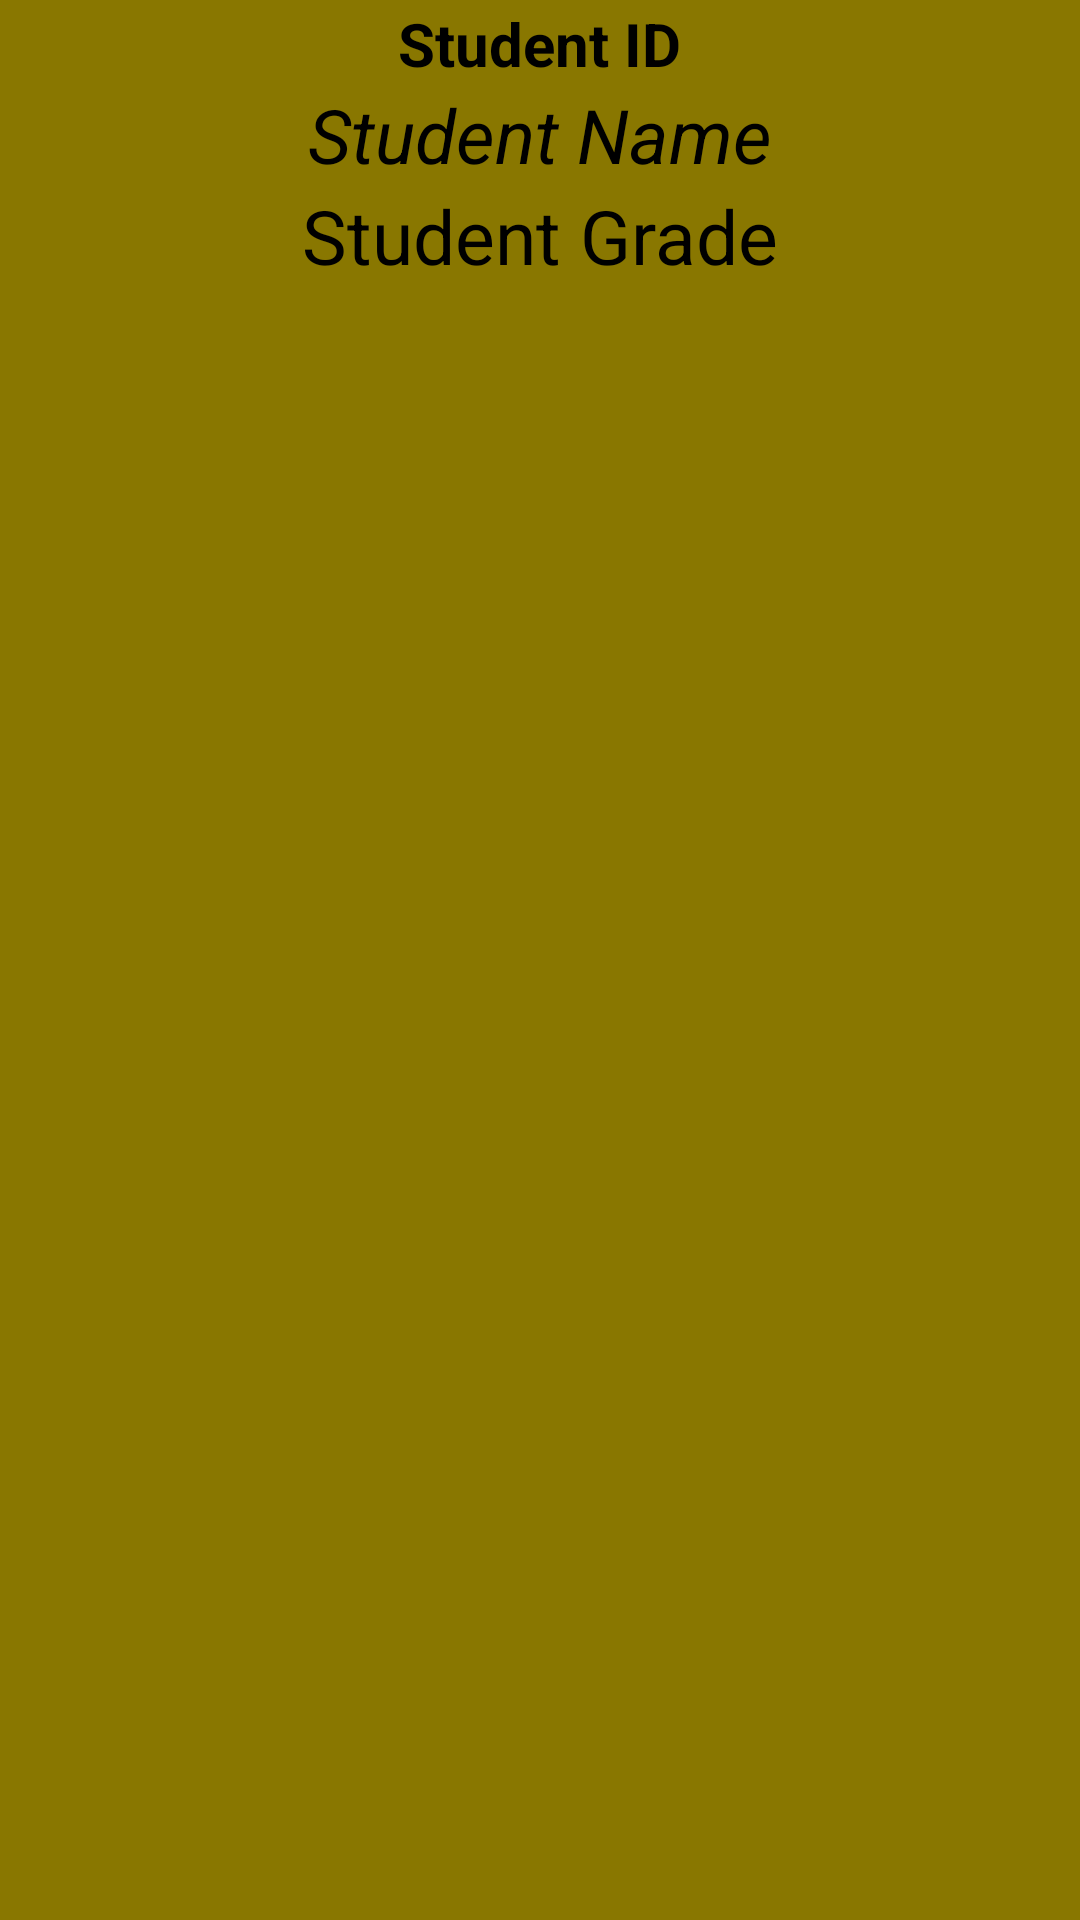

Android layout source for this screen:
<!-- AndroidManifest.xml: application theme Theme.XmlFormatApp -->
<!-- res/layout/student_row.xml -->
<?xml version="1.0" encoding="utf-8"?>
<LinearLayout xmlns:android="http://schemas.android.com/apk/res/android"
    android:layout_width="match_parent"
    android:layout_height="wrap_content"
    android:layout_margin="15dp"
    android:background="#897700"
    android:orientation="vertical"
    android:padding="1dp">
    <TextView
        android:id="@+id/id_tv"
        android:layout_width="wrap_content"
        android:layout_height="wrap_content"
        android:textColor="@color/black"
        android:text="Student ID"
        android:textSize="20sp"
        android:layout_gravity="center"
        android:textStyle="bold" />


    <TextView
        android:id="@+id/name_tv"
        android:layout_width="wrap_content"
        android:layout_height="wrap_content"
        android:textColor="@color/black"
        android:text="Student Name"
        android:textSize="25sp"
        android:textStyle="italic"
        android:layout_gravity="center"/>

    <TextView
        android:id="@+id/grade_tv"
        android:layout_width="wrap_content"
        android:layout_height="wrap_content"
        android:text="Student Grade"
        android:textColor="@color/black"
        android:textSize="25sp"
        android:layout_gravity="center"/>

</LinearLayout>
<!-- resources referenced by this layout -->
<resources>
  <style name="Theme.XmlFormatApp" parent="Theme.MaterialComponents.DayNight.DarkActionBar">
          
          <item name="colorPrimary">@color/purple_500</item>
          <item name="colorPrimaryVariant">@color/purple_700</item>
          <item name="colorOnPrimary">@color/white</item>
          
          <item name="colorSecondary">@color/teal_200</item>
          <item name="colorSecondaryVariant">@color/teal_700</item>
          <item name="colorOnSecondary">@color/black</item>
          
          <item name="android:statusBarColor" tools:targetApi="l">?attr/colorPrimaryVariant</item>
          
      </style>
  <!-- not gathered from this repository: default colours our renderer supplied (Android Studio template values) -->
  <color name="purple_500">#FF6200EE</color>
  <color name="purple_700">#FF3700B3</color>
  <color name="teal_200">#FF03DAC5</color>
  <color name="teal_700">#FF018786</color>
  <color name="black">#FF000000</color>
  <color name="white">#FFFFFFFF</color>
</resources>
